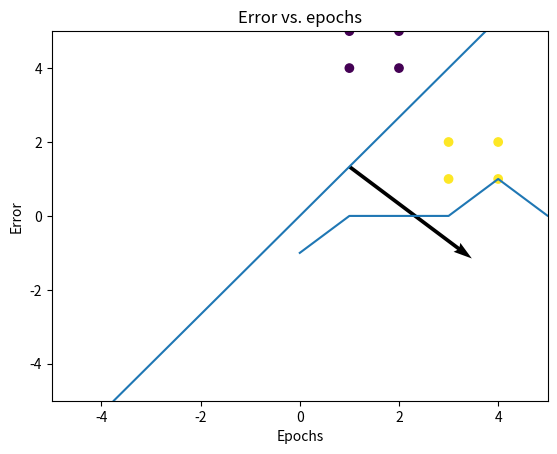
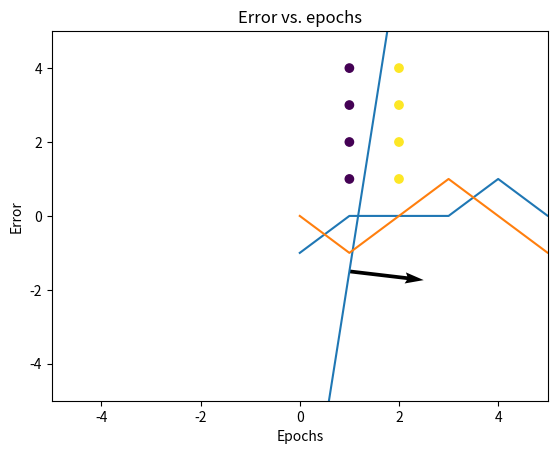
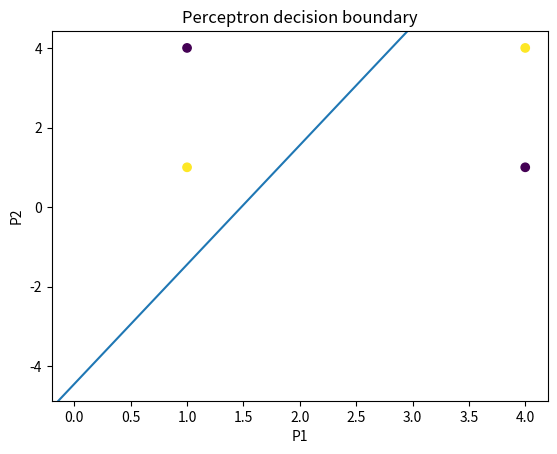
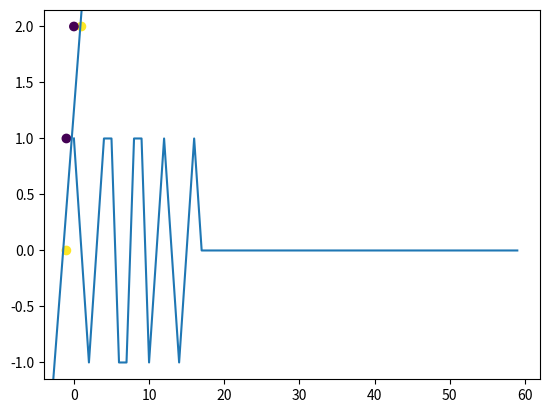

These charts were generated, in order, by the following Python code:
# %%
# Question 9:
# i. Write a script to initialize and train a network to solve this ”practical” problem. Hint: Implement the learning rule
import numpy as np


def transfer_function(n):
    if n < 0:
        return 0
    else:
        return 1


def perceptron(inputs, labels, n_iter):
    inputs = np.array(inputs * n_iter)
    labels = labels * n_iter
    w_init = np.random.rand(1, 2).round(1)
    b_init = 0
    error_list = []
    for i in range(len(inputs)):
        n = np.dot(w_init, inputs[i]) + b_init  # n = W*p + b
        a = transfer_function(n)  # a = F(n)
        error = labels[i] - a
        error_list.append(error)
        if error == 1:
            w_init = w_init + inputs[i]
            b_init = b_init + error
        elif error == -1:
            w_init = w_init - inputs[i]
            b_init = b_init + error
        elif error == 0:
            w_init = w_init
            b_init = b_init
    return w_init, b_init, error_list


# %%
# ii. Test the resulting weight and bias values against the input vectors.

inputs = [[1, 4], [1, 5], [2, 4], [2, 5], [3, 1], [3, 2], [4, 1], [4, 2]]
labels = [0, 0, 0, 0, 1, 1, 1, 1]

weight, bias, error_list = perceptron(inputs, labels, 2)

print(f"Resulting weight vector: {weight}", '\n')
print(f"Resulting bias: {bias}", '\n')
print(f"Resulting errors: {error_list}", '\n')

# %%
# iii. Plot error vs epochs and plot the trained network its decision boundary with weight vector and its direction.

import matplotlib.pyplot as plt

# Perceptron decision boundary
p1 = np.array(inputs)[:, 0]
p2 = np.array(inputs)[:, 1]

p1_w = float(weight[:, 0])
p2_w = float(weight[:, 1])

db_slope = (-p1_w) / p2_w
db_intercept = (-bias) / p2_w

db_1 = db_slope + db_intercept

fig, ax = plt.subplots()
plt.scatter(p1, p2, c=labels)
plt.quiver(1, db_1, p1_w, p2_w, units='xy', scale=1)
ax.axline((0, db_intercept), slope=db_slope)
plt.title("Perceptron decision boundary")
plt.xlabel("P1")
plt.ylabel("P2")
plt.xlim(-5, 5)
plt.ylim(-5, 5)
plt.show()

# Error vs. epochs
plt.plot(error_list)
plt.title("Error vs. epochs")
plt.xlabel("Epochs")
plt.ylabel("Error")
plt.show()

# %%
# iv. Alter the input vectors to ensure that the decision boundary of any solution will not intersect one of the original input vectors (i.e., to ensure only robust solutions are found). Then retrain the network.

inputs = [[1, 1], [1, 2], [1, 3], [1, 4], [2, 1], [2, 2], [2, 3], [2, 4]]
labels = [0, 0, 0, 0, 1, 1, 1, 1]

weight, bias, error_list = perceptron(inputs, labels, 100)

print(f"Resulting weight vector: {weight}", '\n')
print(f"Resulting bias: {bias}", '\n')
print(f"Resulting errors: {error_list}", '\n')

# Perceptron decision boundary of new inputs and labels
p1 = np.array(inputs)[:, 0]
p2 = np.array(inputs)[:, 1]

p1_w = float(weight[:, 0])
p2_w = float(weight[:, 1])

db_slope = (-p1_w) / p2_w
db_intercept = (-bias) / p2_w

db_1 = db_slope + db_intercept

fig, ax = plt.subplots()
plt.scatter(p1, p2, c=labels)
plt.quiver(1, db_1, p1_w, p2_w, units='xy', scale=1)
ax.axline((0, db_intercept), slope=db_slope)
plt.title("Perceptron decision boundary")
plt.xlabel("P1")
plt.ylabel("P2")
plt.xlim(-5, 5)
plt.ylim(-5, 5)
plt.show()

# Error vs. epochs of new inputs and labels
plt.plot(error_list)
plt.title("Error vs. epochs")
plt.xlabel("Epochs")
plt.ylabel("Error")
plt.show()

# %%
# Extra: unsolvable problem
new_inputs = [[1, 1], [1, 4], [4, 1], [4, 4]]
new_labels = [1, 0, 0, 1]

new_weight, new_bias, new_error_list = perceptron(new_inputs, new_labels, 100)

plt.plot(new_error_list)
plt.title("Error vs. epochs")
plt.xlabel("Epochs")
plt.ylabel("Error")
plt.show()

p1 = np.array(new_inputs)[:, 0]
p2 = np.array(new_inputs)[:, 1]
origin = [0, 0]

p1_w = float(new_weight[:, 0])
p2_w = float(new_weight[:, 1])

db_slope = (-p1_w) / p2_w
db_intercept = (-new_bias) / p2_w

fig, ax = plt.subplots()
plt.scatter(p1, p2, c=new_labels)
ax.axline((0, db_intercept), slope=db_slope)
plt.title("Perceptron decision boundary")
plt.xlabel("P1")
plt.ylabel("P2")
plt.show()

# %%
# Question 6: part v.

q6_v = [[-1, 0], [1, 2], [-1, 1], [0, 2]]
q6_v_labels = [1, 1, 0, 0]

q6_v_weight, q6_v_bias, q6_v_error_list = perceptron(q6_v, q6_v_labels, 15)

q6_v_p1 = np.array(q6_v)[:, 0]
q6_v_p2 = np.array(q6_v)[:, 1]
origin = [0, 0]

q6_v_p1_w = float(q6_v_weight[:, 0])
q6_v_p2_w = float(q6_v_weight[:, 1])

q6_v_db_slope = (-q6_v_p1_w) / q6_v_p2_w
q6_v_db_intercept = (-q6_v_bias) / q6_v_p2_w

fig, ax = plt.subplots()
plt.scatter(q6_v_p1, q6_v_p2, c=q6_v_labels)
ax.axline((0, q6_v_db_intercept), slope=q6_v_db_slope)
plt.show()

plt.plot(q6_v_error_list)
plt.show()

# %%
#rand
